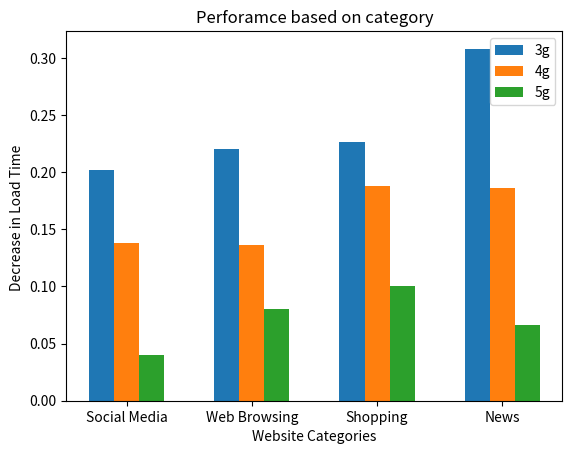

Python code for this plot:
import matplotlib.pyplot as plt
import numpy as np

X = ['Social Media','Web Browsing','Shopping','News']
three = [0.202,0.22,0.226,0.308]
four = [0.138,0.136,0.188,0.186]
five = [0.04,0.08,0.1,0.066]

change_t = [0.08,0.01,0.09,0.07]
  
X_axis = np.arange(len(X))
  
plt.bar(X_axis - 0.2, three, 0.2,label = '3g')
plt.bar(X_axis, four, 0.2, label = '4g')
plt.bar(X_axis + 0.2 , five, 0.2,label = '5g')  
plt.xticks(X_axis, X)
plt.xlabel("Website Categories")
plt.ylabel("Decrease in Load Time ")
plt.title("Perforamce based on category")
plt.legend()
plt.show()